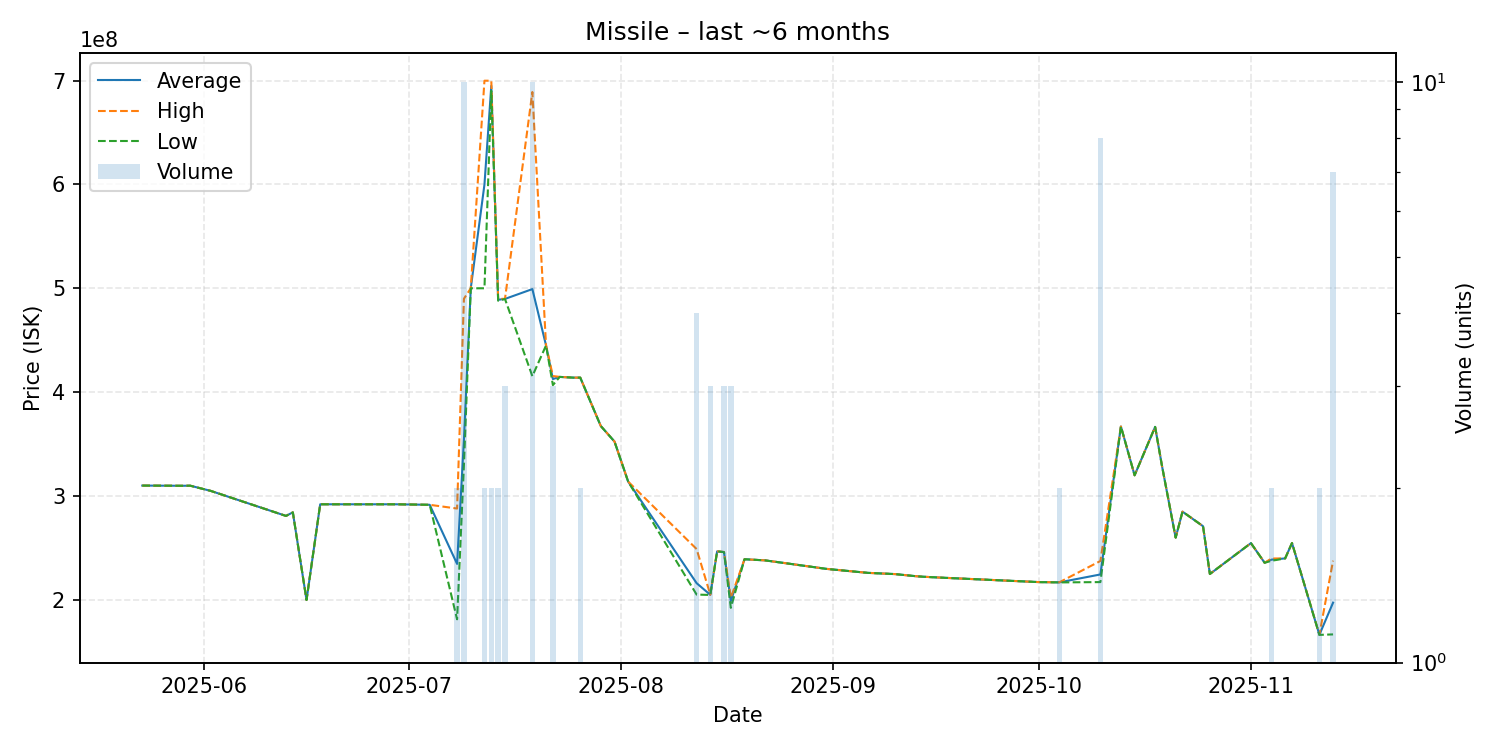

The table this chart was drawn from, first rows:
date, average, highest, lowest, order_count, volume
2025-05-23, 310100000, 310100000, 310100000, 1, 1
2025-05-29, 309900000, 309900000, 309900000, 1, 1
2025-05-30, 310000000, 310000000, 310000000, 1, 1
2025-06-02, 305000000, 305000000, 305000000, 1, 1
2025-06-13, 280900000, 280900000, 280900000, 1, 1
2025-06-14, 284300000, 284300000, 284300000, 1, 1
2025-06-16, 200000000, 200000000, 200000000, 1, 1
2025-06-18, 292100000, 292100000, 292100000, 1, 1
2025-06-21, 292100000, 292100000, 292100000, 1, 1
2025-06-29, 292100000, 292100000, 292100000, 1, 1
2025-07-04, 291600000, 291600000, 291600000, 1, 1
2025-07-08, 234700000, 288000000, 181400000, 2, 2
2025-07-09, 354240000, 489950000, 329800000, 9, 10
2025-07-10, 500000000, 500000000, 500000000, 1, 1
2025-07-12, 599900000, 699800000, 500000000, 2, 2
2025-07-13, 694900000, 699800000, 690000000, 2, 2
2025-07-14, 488950000, 489900000, 488000000, 2, 2
2025-07-15, 489766667, 489800000, 489700000, 3, 3
2025-07-19, 499220000, 688900000, 415400000, 9, 10
2025-07-21, 445000000, 445000000, 445000000, 1, 1
2025-07-22, 412633333, 415550000, 406800000, 3, 3
2025-07-23, 414700000, 414700000, 414700000, 1, 1
2025-07-25, 414000000, 414000000, 414000000, 1, 1
2025-07-26, 414000000, 414000000, 414000000, 2, 2
2025-07-29, 367400000, 367400000, 367400000, 1, 1
2025-07-31, 352500000, 352500000, 352500000, 1, 1
2025-08-02, 313900000, 313900000, 313900000, 1, 1
2025-08-12, 216175000, 249000000, 205200000, 3, 4
2025-08-14, 204966667, 205050000, 204800000, 3, 3
2025-08-15, 246800000, 246800000, 246800000, 1, 1
2025-08-16, 246133333, 246200000, 246000000, 3, 3
2025-08-17, 198866667, 202100000, 192400000, 3, 3
2025-08-19, 239200000, 239200000, 239200000, 1, 1
2025-08-22, 238100000, 238100000, 238100000, 1, 1
2025-08-24, 236300000, 236300000, 236300000, 1, 1
2025-08-31, 229900000, 229900000, 229900000, 1, 1
2025-09-06, 226100000, 226100000, 226100000, 1, 1
2025-09-10, 224900000, 224900000, 224900000, 1, 1
2025-09-13, 222900000, 222900000, 222900000, 1, 1
2025-09-14, 222400000, 222400000, 222400000, 1, 1
2025-09-17, 221400000, 221400000, 221400000, 1, 1
2025-09-22, 219900000, 219900000, 219900000, 1, 1
2025-10-01, 217200000, 217200000, 217200000, 1, 1
2025-10-04, 216950000, 217000000, 216900000, 2, 2
2025-10-10, 224550000, 237500000, 217200000, 7, 8
2025-10-13, 367000000, 367000000, 367000000, 1, 1
2025-10-15, 320000000, 320000000, 320000000, 1, 1
2025-10-18, 366600000, 366600000, 366600000, 1, 1
2025-10-19, 329100000, 329100000, 329100000, 1, 1
2025-10-21, 260000000, 260000000, 260000000, 1, 1
2025-10-22, 285000000, 285000000, 285000000, 1, 1
2025-10-25, 271000000, 271000000, 271000000, 1, 1
2025-10-26, 225000000, 225000000, 225000000, 1, 1
2025-11-01, 254700000, 254700000, 254700000, 1, 1
2025-11-03, 235800000, 235800000, 235800000, 1, 1
2025-11-04, 238800000, 239900000, 237700000, 2, 2
2025-11-06, 240000000, 240000000, 240000000, 1, 1
2025-11-07, 254800000, 254800000, 254800000, 1, 1
2025-11-11, 166500000, 166600000, 166400000, 2, 2
2025-11-13, 197400000, 237800000, 166850000, 7, 7
